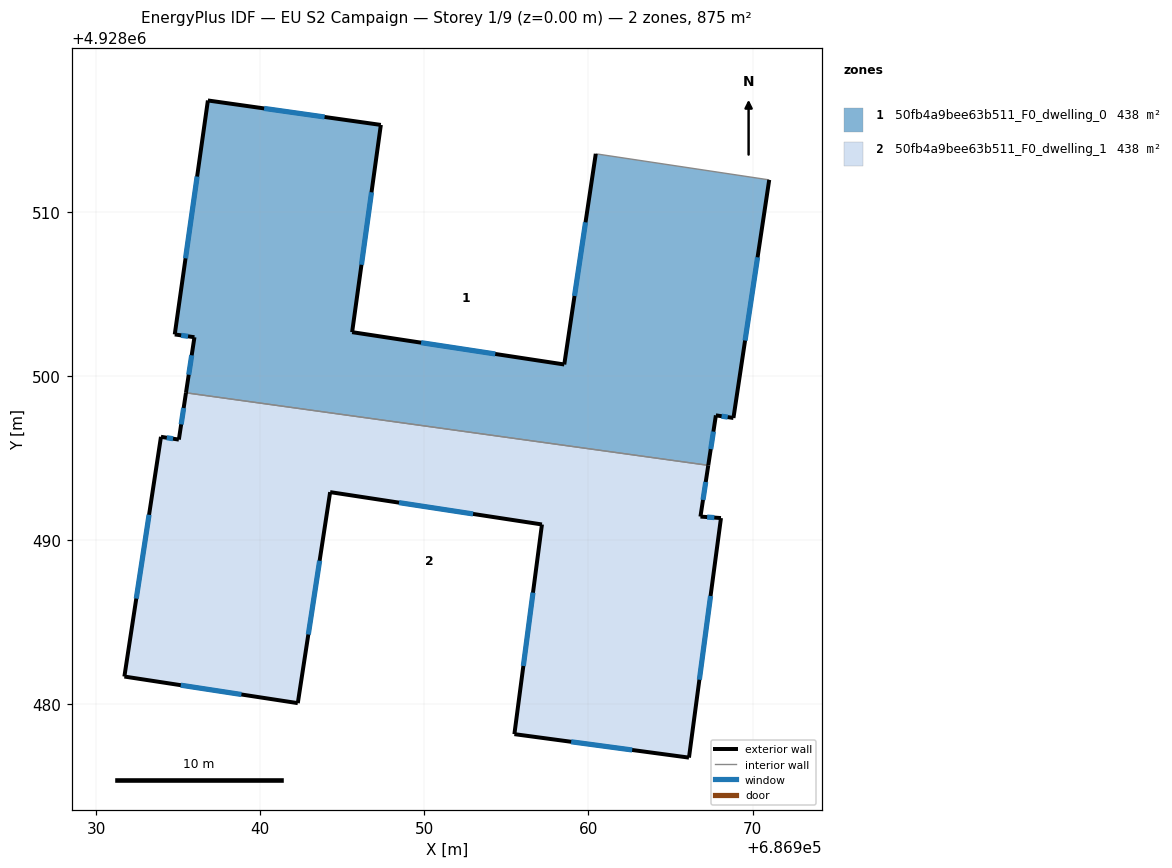
=== STOREY PLAN SPEC (per zone: floor XY polygon, exterior-wall plan segments, windows/doors) ===
zone 1: 50fb4a9bee63b511_F0_dwelling_0  (437.7 m²)
  floor: (686968.83, 4928497.44) (686971.01, 4928511.95) (686960.44, 4928513.54) (686958.52, 4928500.70) (686945.59, 4928502.67) (686947.34, 4928515.30) (686936.81, 4928516.79) (686934.79, 4928502.53) (686935.98, 4928502.36) (686935.47, 4928498.98) (686967.30, 4928494.55) (686967.76, 4928497.60)
  exterior wall: (686968.83, 4928497.44) – (686967.76, 4928497.60)  [1.1 m]
    window: (686968.49, 4928497.49) – (686968.11, 4928497.55)  [0.4 m²]
  exterior wall: (686967.76, 4928497.60) – (686967.30, 4928494.55)  [3.1 m]
    window: (686967.61, 4928496.61) – (686967.45, 4928495.55)  [1.1 m²]
  exterior wall: (686935.47, 4928498.98) – (686935.98, 4928502.36)  [3.4 m]
    window: (686935.64, 4928500.08) – (686935.82, 4928501.26)  [1.3 m²]
  exterior wall: (686935.98, 4928502.36) – (686934.79, 4928502.53)  [1.2 m]
    window: (686935.59, 4928502.42) – (686935.18, 4928502.48)  [0.4 m²]
  exterior wall: (686934.79, 4928502.53) – (686936.81, 4928516.79)  [14.4 m]
    window: (686935.44, 4928507.17) – (686936.15, 4928512.15)  [5.3 m²]
  exterior wall: (686936.81, 4928516.79) – (686947.34, 4928515.30)  [10.6 m]
    window: (686940.23, 4928516.31) – (686943.92, 4928515.79)  [3.9 m²]
  exterior wall: (686947.34, 4928515.30) – (686945.59, 4928502.67)  [12.8 m]
    window: (686946.78, 4928511.19) – (686946.16, 4928506.78)  [4.7 m²]
  exterior wall: (686945.59, 4928502.67) – (686958.52, 4928500.70)  [13.1 m]
    window: (686949.80, 4928502.03) – (686954.32, 4928501.34)  [4.8 m²]
  exterior wall: (686958.52, 4928500.70) – (686960.44, 4928513.54)  [13.0 m]
    window: (686959.15, 4928504.88) – (686959.82, 4928509.37)  [4.8 m²]
  exterior wall: (686971.01, 4928511.95) – (686968.83, 4928497.44)  [14.7 m]
    window: (686970.31, 4928507.23) – (686969.54, 4928502.16)  [5.4 m²]
  interior walls: 2
zone 2: 50fb4a9bee63b511_F0_dwelling_1  (437.7 m²)
  floor: (686966.12, 4928476.74) (686968.07, 4928491.34) (686966.82, 4928491.43) (686967.30, 4928494.55) (686935.47, 4928498.98) (686935.04, 4928496.12) (686933.94, 4928496.29) (686931.71, 4928481.68) (686942.28, 4928480.06) (686944.26, 4928492.92) (686957.16, 4928490.95) (686955.48, 4928478.17)
  exterior wall: (686966.12, 4928476.74) – (686955.48, 4928478.17)  [10.7 m]
    window: (686962.66, 4928477.21) – (686958.94, 4928477.71)  [3.9 m²]
  exterior wall: (686955.48, 4928478.17) – (686957.16, 4928490.95)  [12.9 m]
    window: (686956.03, 4928482.33) – (686956.62, 4928486.80)  [4.7 m²]
  exterior wall: (686957.16, 4928490.95) – (686944.26, 4928492.92)  [13.1 m]
    window: (686952.97, 4928491.59) – (686948.45, 4928492.28)  [4.8 m²]
  exterior wall: (686944.26, 4928492.92) – (686942.28, 4928480.06)  [13.0 m]
    window: (686943.61, 4928488.74) – (686942.92, 4928484.25)  [4.8 m²]
  exterior wall: (686942.28, 4928480.06) – (686931.71, 4928481.68)  [10.7 m]
    window: (686938.85, 4928480.59) – (686935.15, 4928481.16)  [3.9 m²]
  exterior wall: (686931.71, 4928481.68) – (686933.94, 4928496.29)  [14.8 m]
    window: (686932.44, 4928486.43) – (686933.22, 4928491.54)  [5.4 m²]
  exterior wall: (686933.94, 4928496.29) – (686935.04, 4928496.12)  [1.1 m]
    window: (686934.30, 4928496.24) – (686934.68, 4928496.18)  [0.4 m²]
  exterior wall: (686935.04, 4928496.12) – (686935.47, 4928498.98)  [2.9 m]
    window: (686935.18, 4928497.05) – (686935.33, 4928498.05)  [1.1 m²]
  exterior wall: (686967.30, 4928494.55) – (686966.82, 4928491.43)  [3.2 m]
    window: (686967.15, 4928493.54) – (686966.98, 4928492.45)  [1.2 m²]
  exterior wall: (686966.82, 4928491.43) – (686968.07, 4928491.34)  [1.3 m]
    window: (686967.23, 4928491.40) – (686967.67, 4928491.37)  [0.5 m²]
  exterior wall: (686968.07, 4928491.34) – (686966.12, 4928476.74)  [14.7 m]
    window: (686967.44, 4928486.59) – (686966.76, 4928481.49)  [5.4 m²]
  interior walls: 1

=== DERIVED (storey summary) ===
Building: EU S2 Campaign
Storey: 1 of 9  (floor level z = 0.00 m)
Storey gross floor area: 875.5 m²
Zones on this storey: 2
  - 50fb4a9bee63b511_F0_dwelling_0: floor 437.7 m²; exterior wall 87.3 m (262.0 m²); 10 window(s) 32.0 m²; WWR 12.2%
  - 50fb4a9bee63b511_F0_dwelling_1: floor 437.7 m²; exterior wall 98.3 m (294.9 m²); 11 window(s) 36.0 m²; WWR 12.2%
Zone adjacency (shared interzone walls):
  - 50fb4a9bee63b511_F0_dwelling_0 ↔ 50fb4a9bee63b511_F0_dwelling_1